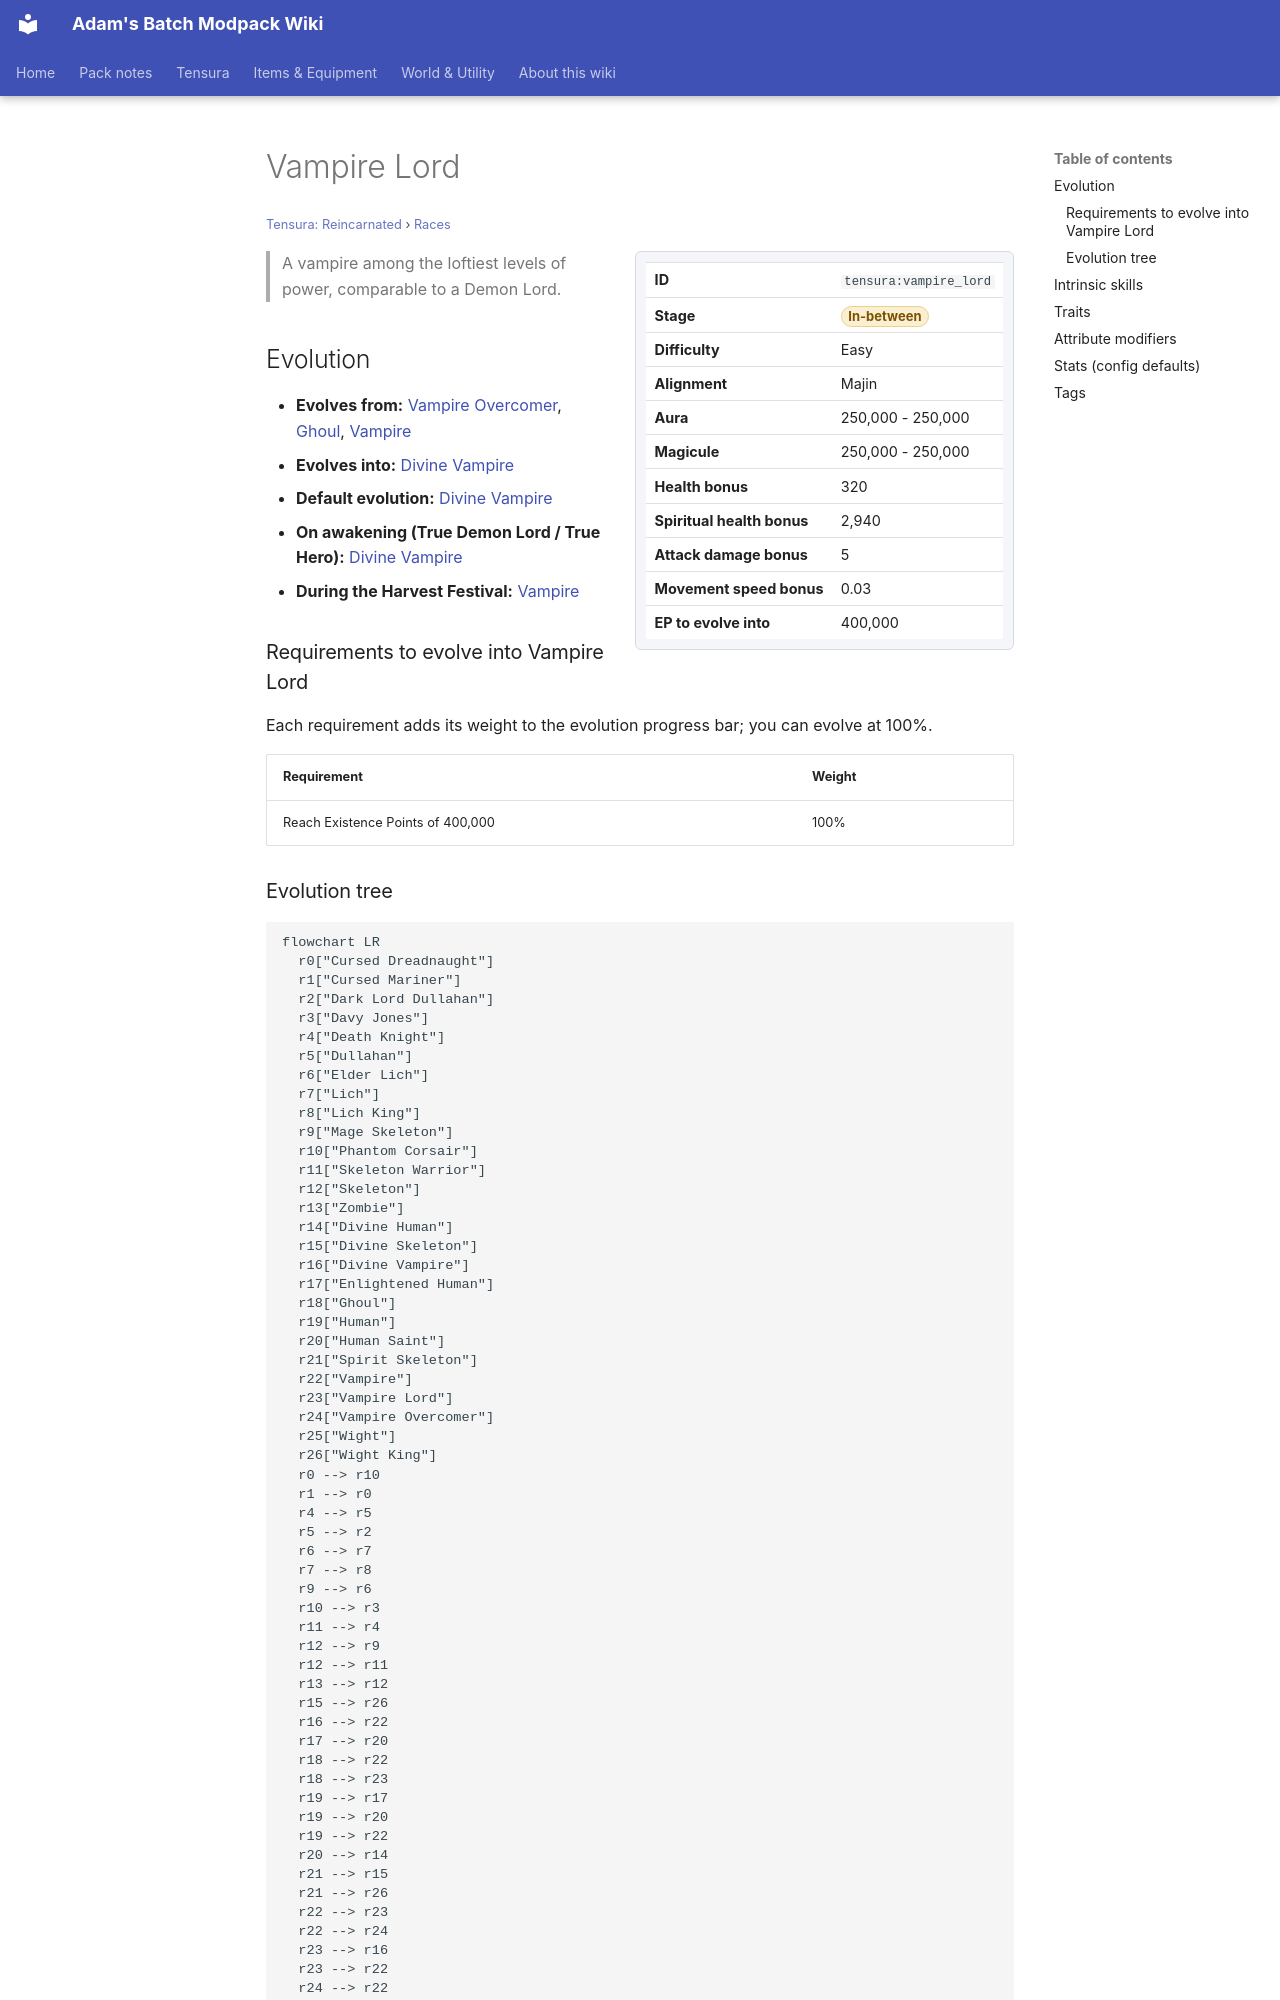

repository: Proteus-Nell/Adams-Batch-MC-Modpack-Wiki · page: tensura-reincarnated/races/vampire-lord/index.html · generator: mkdocs

# Vampire Lord

<small>[Tensura: Reincarnated](../index.md) &rsaquo; [Races](index.md)</small>

<div class="infobox" markdown>

| | |
|---|---|
| **ID** | `tensura:vampire_lord` |
| **Stage** | <span class="stage stage-in-between">In-between</span> |
| **Difficulty** | Easy |
| **Alignment** | Majin |
| **Aura** | 250,000 - 250,000 |
| **Magicule** | 250,000 - 250,000 |
| **Health bonus** | 320 |
| **Spiritual health bonus** | 2,940 |
| **Attack damage bonus** | 5 |
| **Movement speed bonus** | 0.03 |
| **EP to evolve into** | 400,000 |

</div>

> A vampire among the loftiest levels of power, comparable to a Demon Lord.

## Evolution

- **Evolves from:** [Vampire Overcomer](vampire-overcomer.md), [Ghoul](ghoul.md), [Vampire](vampire.md)
- **Evolves into:** [Divine Vampire](divine-vampire.md)
- **Default evolution:** [Divine Vampire](divine-vampire.md)
- **On awakening (True Demon Lord / True Hero):** [Divine Vampire](divine-vampire.md)
- **During the Harvest Festival:** [Vampire](vampire.md)

### Requirements to evolve into Vampire Lord

Each requirement adds its weight to the evolution progress bar; you can evolve at 100%.

| Requirement | Weight |
|---|---|
| Reach Existence Points of 400,000 | 100% |
